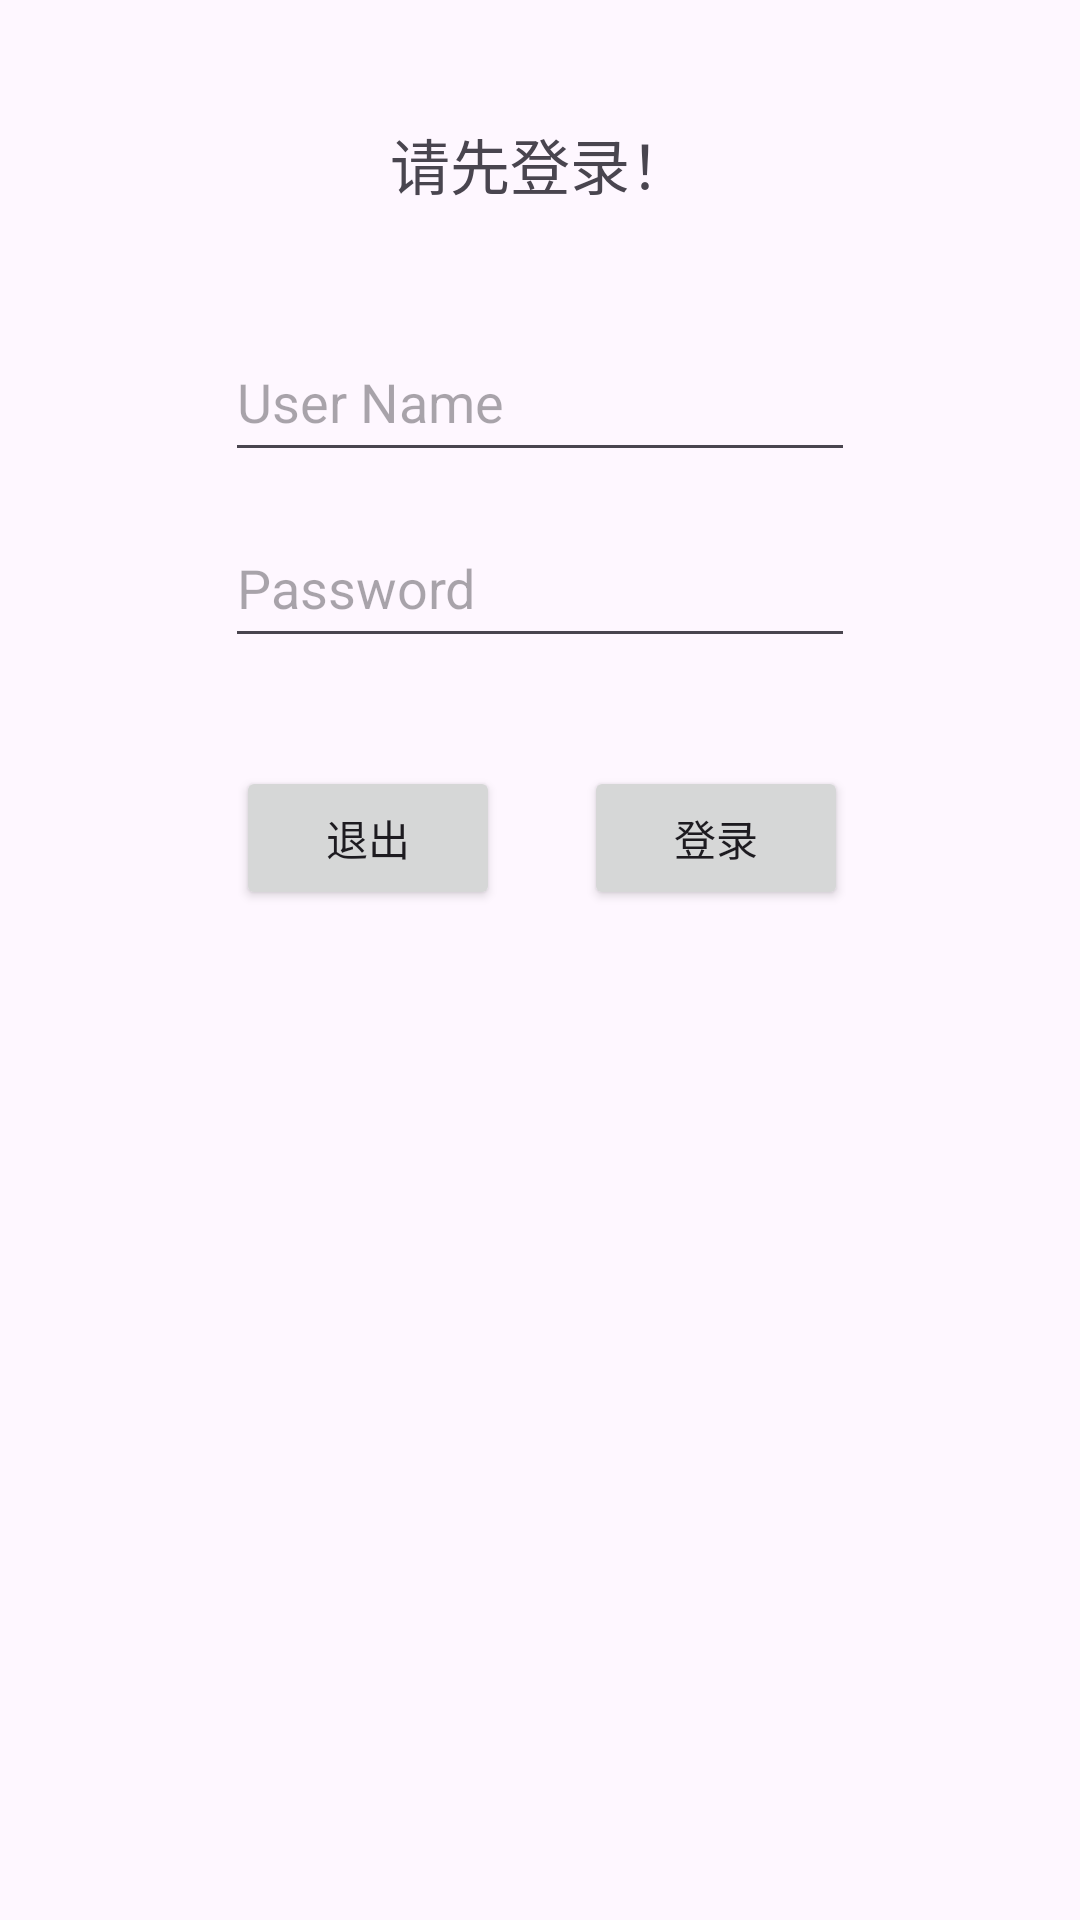

Android layout source for this screen:
<!-- AndroidManifest.xml: application theme Theme.NewApp1 -->
<!-- res/layout/activity_main.xml -->
<?xml version="1.0" encoding="utf-8"?>
<androidx.constraintlayout.widget.ConstraintLayout xmlns:android="http://schemas.android.com/apk/res/android"
    xmlns:app="http://schemas.android.com/apk/res-auto"
    xmlns:tools="http://schemas.android.com/tools"
    android:id="@+id/main"
    android:layout_width="match_parent"
    android:layout_height="match_parent"
    tools:context=".MainActivity">

    <TextView
        android:id="@+id/textView"
        android:layout_width="wrap_content"
        android:layout_height="wrap_content"
        android:layout_marginTop="40dp"
        android:text="请先登录！"
        android:textSize="20sp"
        app:layout_constraintEnd_toEndOf="parent"
        app:layout_constraintStart_toStartOf="parent"
        app:layout_constraintTop_toTopOf="parent" />

    <EditText
        android:id="@+id/et_user1"
        android:layout_width="wrap_content"
        android:layout_height="50dp"
        android:layout_marginTop="38dp"
        android:ems="10"
        android:inputType="text|textEmailAddress"
        android:hint="User Name"
        app:layout_constraintEnd_toEndOf="parent"
        app:layout_constraintStart_toStartOf="parent"
        app:layout_constraintTop_toBottomOf="@+id/textView" />

    <EditText
        android:id="@+id/et_pwd1"
        android:layout_width="wrap_content"
        android:layout_height="50dp"
        android:layout_marginTop="12dp"
        android:ems="10"
        android:hint="Password"
        android:inputType="textPassword"
        app:layout_constraintEnd_toEndOf="@+id/et_user1"
        app:layout_constraintHorizontal_bias="0.0"
        app:layout_constraintStart_toStartOf="@+id/et_user1"
        app:layout_constraintTop_toBottomOf="@+id/et_user1" />

    <Button
        android:id="@+id/btn_login1"
        android:layout_width="wrap_content"
        android:layout_height="wrap_content"
        android:text="登录"
        app:layout_constraintBaseline_toBaselineOf="@+id/btn_quit1"
        app:layout_constraintEnd_toEndOf="parent"
        app:layout_constraintStart_toEndOf="@+id/btn_quit1" />

    <Button
        android:id="@+id/btn_quit1"
        android:layout_width="wrap_content"
        android:layout_height="wrap_content"
        android:layout_marginStart="1dp"
        android:layout_marginTop="36dp"
        android:layout_marginEnd="28dp"
        android:text="退出"
        app:layout_constraintEnd_toStartOf="@+id/btn_login1"
        app:layout_constraintHorizontal_chainStyle="packed"
        app:layout_constraintStart_toStartOf="parent"
        app:layout_constraintTop_toBottomOf="@+id/et_pwd1" />

</androidx.constraintlayout.widget.ConstraintLayout>
<!-- resources referenced by this layout -->
<resources>
  <style name="Theme.NewApp1" parent="Base.Theme.NewApp1" />
  <style name="Base.Theme.NewApp1" parent="Theme.Material3.DayNight.NoActionBar">
          
          
      </style>
</resources>
